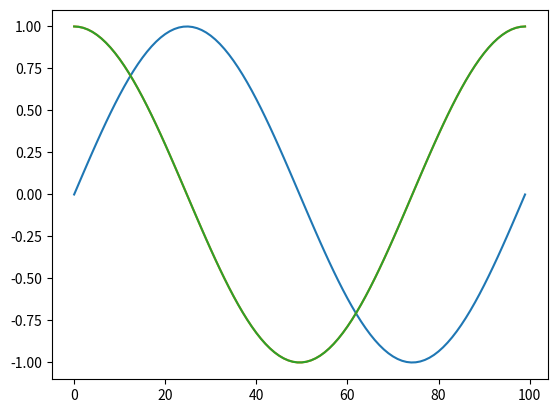

The matplotlib source for this figure:
# This is a sample Python script.

# Press Shift+F10 to execute it or replace it with your code.
# Press Double Shift to search everywhere for classes, files, tool windows, actions, and settings.
import numpy as np
import matplotlib.pyplot as plt

def print_hi(name):
    # Use a breakpoint in the code line below to debug your script.
    print(f'Hi CHANGED, {name}')  # Press Ctrl+F8 to toggle the breakpoint.


# Press the green button in the gutter to run the script.
if __name__ == '__main__':
    print_hi('New one, Alex')
    x = np.linspace(0, 1, 100)
    plt.plot(np.sin(2* np.pi*x))
    plt.show()

    plt.plot(np.cos(2* np.pi*x))
    plt.plot(np.cos(2* np.pi*x))

    plt.show()

